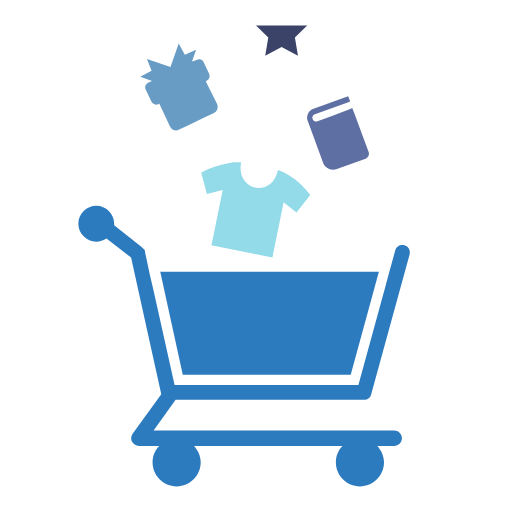
t = 0.00 s
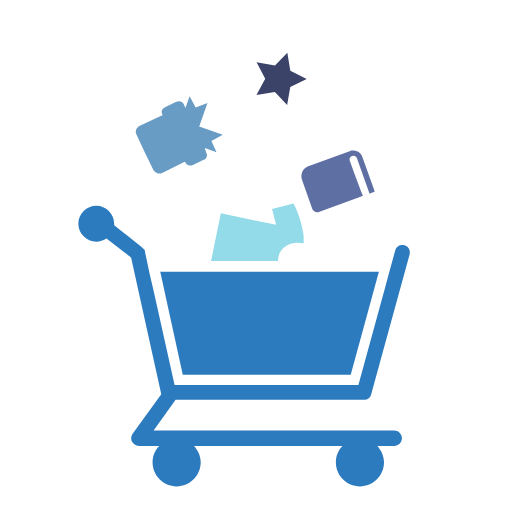
t = 0.19 s
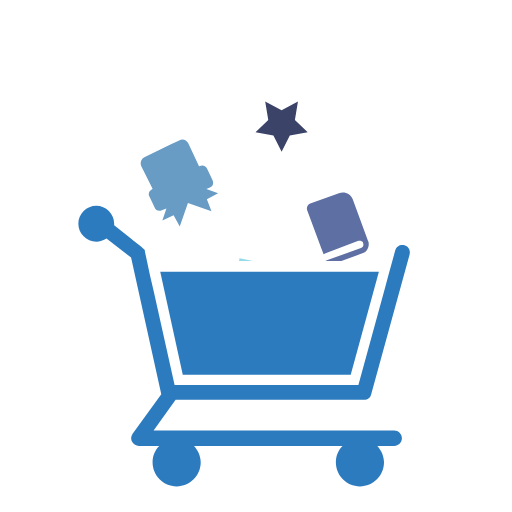
t = 0.37 s
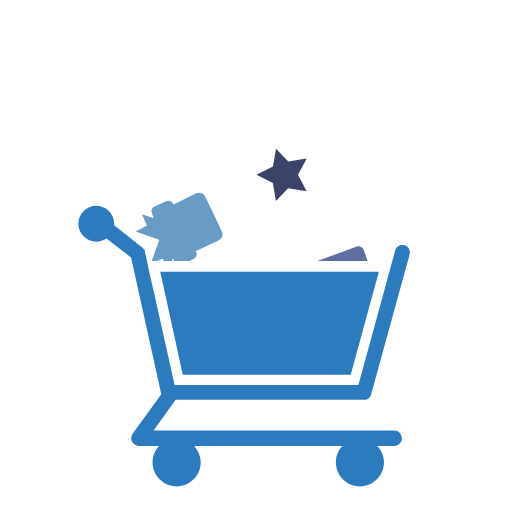
t = 0.56 s
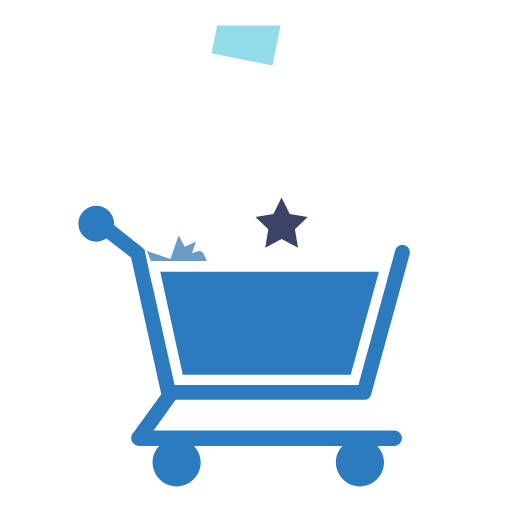
t = 0.75 s
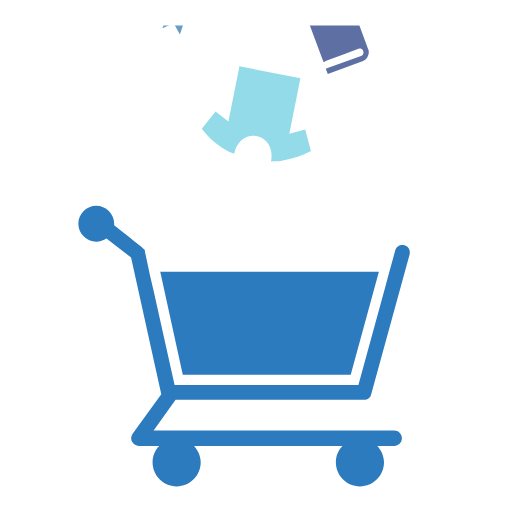
t = 1.12 s

The animated SVG that drew these frames (rendered in a browser with its animation timeline set to each time). Animation: 16 SMIL elements (animateTransform=16); one cycle of 1.49 s, repeats indefinitely.

<svg xmlns="http://www.w3.org/2000/svg" xmlns:xlink="http://www.w3.org/1999/xlink" style="margin:auto;display:block;" width="200px" height="200px" viewBox="0 0 100 100" preserveAspectRatio="xMidYMid">
<defs>
  <clipPath id="ldio-gtp5y5cfewi-cp" x="0" y="0" width="100" height="100">
    <rect x="0" y="5" width="100" height="46">
  </rect></clipPath>
</defs>
<path d="M70 75.2H34.1l-4.1-18.4l-0.7-3l-1-4.7c0 0 0 0 0-0.1c0-0.1 0-0.1-0.1-0.2c0 0 0-0.1-0.1-0.1c0 0 0-0.1-0.1-0.1 c0 0-0.1-0.1-0.1-0.1c0 0-0.1-0.1-0.1-0.1c0 0-0.1-0.1-0.1-0.1c0 0 0 0-0.1-0.1L22.3 44c0-0.1 0-0.2 0-0.3c0-1.9-1.6-3.5-3.5-3.5 s-3.5 1.6-3.5 3.5c0 1.9 1.6 3.5 3.5 3.5c0.7 0 1.4-0.2 2-0.6l4.8 3.7L31.5 77c0 0 0 0 0 0l-5.6 7.7c-0.3 0.5-0.4 1.1-0.1 1.6 c0.3 0.5 0.8 0.8 1.3 0.8h4c-0.8 0.8-1.3 1.9-1.3 3.2c0 2.6 2.1 4.7 4.7 4.7c2.6 0 4.7-2.1 4.7-4.7c0-1.2-0.5-2.3-1.3-3.2h29 c-0.8 0.8-1.3 1.9-1.3 3.2c0 2.6 2.1 4.7 4.7 4.7c2.6 0 4.7-2.1 4.7-4.7c0-1.2-0.5-2.3-1.3-3.2H77c0.8 0 1.5-0.7 1.5-1.5 s-0.7-1.5-1.5-1.5H30l4.3-6h36.8c0.7 0 1.3-0.5 1.4-1.1l7.5-27.3c0.2-0.8-0.2-1.6-1-1.8c-0.8-0.2-1.6 0.2-1.8 1l-1.3 4.7l-0.8 3" fill="#2d7bbf"></path>
<polygon points="31.3 53.1 35.7 73.2 68.5 73.2 74 53.1" fill="#2d7bbf"></polygon>
<g clip-path="url(#ldio-gtp5y5cfewi-cp)">
  <g transform="translate(0 70.9411)">
  <g transform="translate(50 41)">
    <path d="M6.5-6.7C6.1-6.9 5.7-7.2 5.3-7.4C5-7.5 4.6-7.7 4.3-7.8C3.1-2.2-4-3.7-2.9-9.3c-0.4 0-0.7 0-1.1 0 c-0.5 0-1 0.1-1.4 0.2c-1.8 0.3-3.6 0.9-5.3 1.8l1.1 4.2l3.1-0.8L-8.7 6.9L3.2 9.3L5.4-1.5l2.5 2l2.7-3.4C9.5-4.4 8.1-5.7 6.5-6.7z" fill="#93dbe9" transform="rotate(321.044)">
      <animateTransform attributeName="transform" type="rotate" keyTimes="0;1" values="0;360" dur="0.7462686567164178s" repeatCount="indefinite"></animateTransform>
    </path>
  </g>
  <animateTransform attributeName="transform" type="translate" keyTimes="0;1" values="0 0;0 75" dur="1.4925373134328357s" repeatCount="indefinite"></animateTransform>
</g>
<g transform="translate(0 70.9411)">
  <g transform="translate(35 17)">
    <path d="M3.4-5.3L2.5-5l0.8-2.3L1.1-6.3l-1.2-2.2l-1.6 4.6l-4.6-1.6l0.9 2.3l-2.2 1.2l2.3 0.8L-6-0.9 c-0.6 0.3-0.8 0.9-0.5 1.5l1 2.1C-5.2 3.4-4.6 3.6-4 3.3l0.1-0.1l2.1 4.5C-1.4 8.4-0.7 8.7 0 8.3l1.7-0.8l1.7-0.8L5 5.9l1.7-0.8 C7.4 4.8 7.7 4 7.4 3.3L5.2-1.1l0.1-0.1c0.6-0.3 0.8-0.9 0.5-1.5l-1-2.1C4.6-5.4 3.9-5.6 3.4-5.3z" fill="#689cc5" transform="rotate(321.044)">
      <animateTransform attributeName="transform" type="rotate" keyTimes="0;1" values="0;360" dur="0.7462686567164178s" repeatCount="indefinite"></animateTransform>
    </path>
  </g>
  <animateTransform attributeName="transform" type="translate" keyTimes="0;1" values="0 0;0 75" dur="1.4925373134328357s" repeatCount="indefinite"></animateTransform>
</g>
<g transform="translate(0 70.9411)">
  <g transform="translate(66 26)">
    <path d="M-4.5-3.7L1.9-6l0.5-0.2L2-7.2l-6.9 2.5C-5.7-4.4-6.1-3.5-6-2.7c0 0.1 0 0.2 0.1 0.3l3 8.2 C-2.5 6.9-1.3 7.4-0.2 7l5.6-2C5.9 4.8 6.2 4.2 6 3.7L3.2-3.9l-0.4-1L2.4-4.7L1.9-4.5l-3.2 1.2l-2.7 1c-0.3 0.1-0.6 0-0.8-0.2 c-0.1-0.1-0.1-0.1-0.1-0.2C-5.1-3.1-4.9-3.6-4.5-3.7z" fill="#5e6fa3" transform="rotate(321.044)">
      <animateTransform attributeName="transform" type="rotate" keyTimes="0;1" values="0;360" dur="0.7462686567164178s" repeatCount="indefinite"></animateTransform>
    </path>
  </g>
  <animateTransform attributeName="transform" type="translate" keyTimes="0;1" values="0 0;0 75" dur="1.4925373134328357s" repeatCount="indefinite"></animateTransform>
</g>
<g transform="translate(0 70.9411)">
  <g transform="translate(55 6)">
    <polygon points="0 -4.9 1.6 -1.7 5.1 -1.1 2.6 1.3 3.2 4.9 0 3.2 -3.2 4.9 -2.6 1.3 -5.1 -1.1 -1.6 -1.7" fill="#3b4368" transform="rotate(321.044)">
      <animateTransform attributeName="transform" type="rotate" keyTimes="0;1" values="0;360" dur="0.7462686567164178s" repeatCount="indefinite"></animateTransform>
    </polygon>
  </g>
  <animateTransform attributeName="transform" type="translate" keyTimes="0;1" values="0 0;0 75" dur="1.4925373134328357s" repeatCount="indefinite"></animateTransform>
</g>
</g>
<g clip-path="url(#ldio-gtp5y5cfewi-cp)">
  <g transform="translate(0 -75)">
    <g transform="translate(0 70.9411)">
  <g transform="translate(50 41)">
    <path d="M6.5-6.7C6.1-6.9 5.7-7.2 5.3-7.4C5-7.5 4.6-7.7 4.3-7.8C3.1-2.2-4-3.7-2.9-9.3c-0.4 0-0.7 0-1.1 0 c-0.5 0-1 0.1-1.4 0.2c-1.8 0.3-3.6 0.9-5.3 1.8l1.1 4.2l3.1-0.8L-8.7 6.9L3.2 9.3L5.4-1.5l2.5 2l2.7-3.4C9.5-4.4 8.1-5.7 6.5-6.7z" fill="#93dbe9" transform="rotate(321.044)">
      <animateTransform attributeName="transform" type="rotate" keyTimes="0;1" values="0;360" dur="0.7462686567164178s" repeatCount="indefinite"></animateTransform>
    </path>
  </g>
  <animateTransform attributeName="transform" type="translate" keyTimes="0;1" values="0 0;0 75" dur="1.4925373134328357s" repeatCount="indefinite"></animateTransform>
</g>
<g transform="translate(0 70.9411)">
  <g transform="translate(35 17)">
    <path d="M3.4-5.3L2.5-5l0.8-2.3L1.1-6.3l-1.2-2.2l-1.6 4.6l-4.6-1.6l0.9 2.3l-2.2 1.2l2.3 0.8L-6-0.9 c-0.6 0.3-0.8 0.9-0.5 1.5l1 2.1C-5.2 3.4-4.6 3.6-4 3.3l0.1-0.1l2.1 4.5C-1.4 8.4-0.7 8.7 0 8.3l1.7-0.8l1.7-0.8L5 5.9l1.7-0.8 C7.4 4.8 7.7 4 7.4 3.3L5.2-1.1l0.1-0.1c0.6-0.3 0.8-0.9 0.5-1.5l-1-2.1C4.6-5.4 3.9-5.6 3.4-5.3z" fill="#689cc5" transform="rotate(321.044)">
      <animateTransform attributeName="transform" type="rotate" keyTimes="0;1" values="0;360" dur="0.7462686567164178s" repeatCount="indefinite"></animateTransform>
    </path>
  </g>
  <animateTransform attributeName="transform" type="translate" keyTimes="0;1" values="0 0;0 75" dur="1.4925373134328357s" repeatCount="indefinite"></animateTransform>
</g>
<g transform="translate(0 70.9411)">
  <g transform="translate(66 26)">
    <path d="M-4.5-3.7L1.9-6l0.5-0.2L2-7.2l-6.9 2.5C-5.7-4.4-6.1-3.5-6-2.7c0 0.1 0 0.2 0.1 0.3l3 8.2 C-2.5 6.9-1.3 7.4-0.2 7l5.6-2C5.9 4.8 6.2 4.2 6 3.7L3.2-3.9l-0.4-1L2.4-4.7L1.9-4.5l-3.2 1.2l-2.7 1c-0.3 0.1-0.6 0-0.8-0.2 c-0.1-0.1-0.1-0.1-0.1-0.2C-5.1-3.1-4.9-3.6-4.5-3.7z" fill="#5e6fa3" transform="rotate(321.044)">
      <animateTransform attributeName="transform" type="rotate" keyTimes="0;1" values="0;360" dur="0.7462686567164178s" repeatCount="indefinite"></animateTransform>
    </path>
  </g>
  <animateTransform attributeName="transform" type="translate" keyTimes="0;1" values="0 0;0 75" dur="1.4925373134328357s" repeatCount="indefinite"></animateTransform>
</g>
<g transform="translate(0 70.9411)">
  <g transform="translate(55 6)">
    <polygon points="0 -4.9 1.6 -1.7 5.1 -1.1 2.6 1.3 3.2 4.9 0 3.2 -3.2 4.9 -2.6 1.3 -5.1 -1.1 -1.6 -1.7" fill="#3b4368" transform="rotate(321.044)">
      <animateTransform attributeName="transform" type="rotate" keyTimes="0;1" values="0;360" dur="0.7462686567164178s" repeatCount="indefinite"></animateTransform>
    </polygon>
  </g>
  <animateTransform attributeName="transform" type="translate" keyTimes="0;1" values="0 0;0 75" dur="1.4925373134328357s" repeatCount="indefinite"></animateTransform>
</g>
  </g>
</g>
</svg>